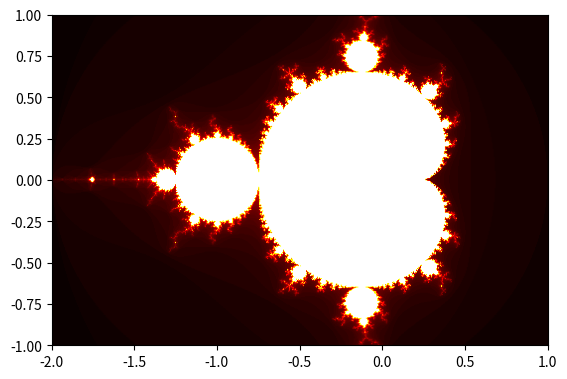

The script that saved this image:
import numpy as np
import matplotlib.pyplot as plt

def mandelbrot(c, z=0, n=0):
    if n > 100:
        return n
    if abs(z) > 2:
        return n
    else:
        return mandelbrot(c, z**2 + c, n+1)

#plot the mandelbrot set
def plot_mandelbrot(xmin, xmax, ymin, ymax, width, height):
    x = np.linspace(xmin, xmax, width)
    y = np.linspace(ymin, ymax, height)
    X, Y = np.meshgrid(x, y)
    C = X + Y*1j
    Z = np.frompyfunc(mandelbrot, 1, 1)(C).astype(float)
    plt.imshow(Z, extent=[xmin, xmax, ymin, ymax], cmap='hot')
    plt.show()

plot_mandelbrot(-2, 1, -1, 1, 500, 500)